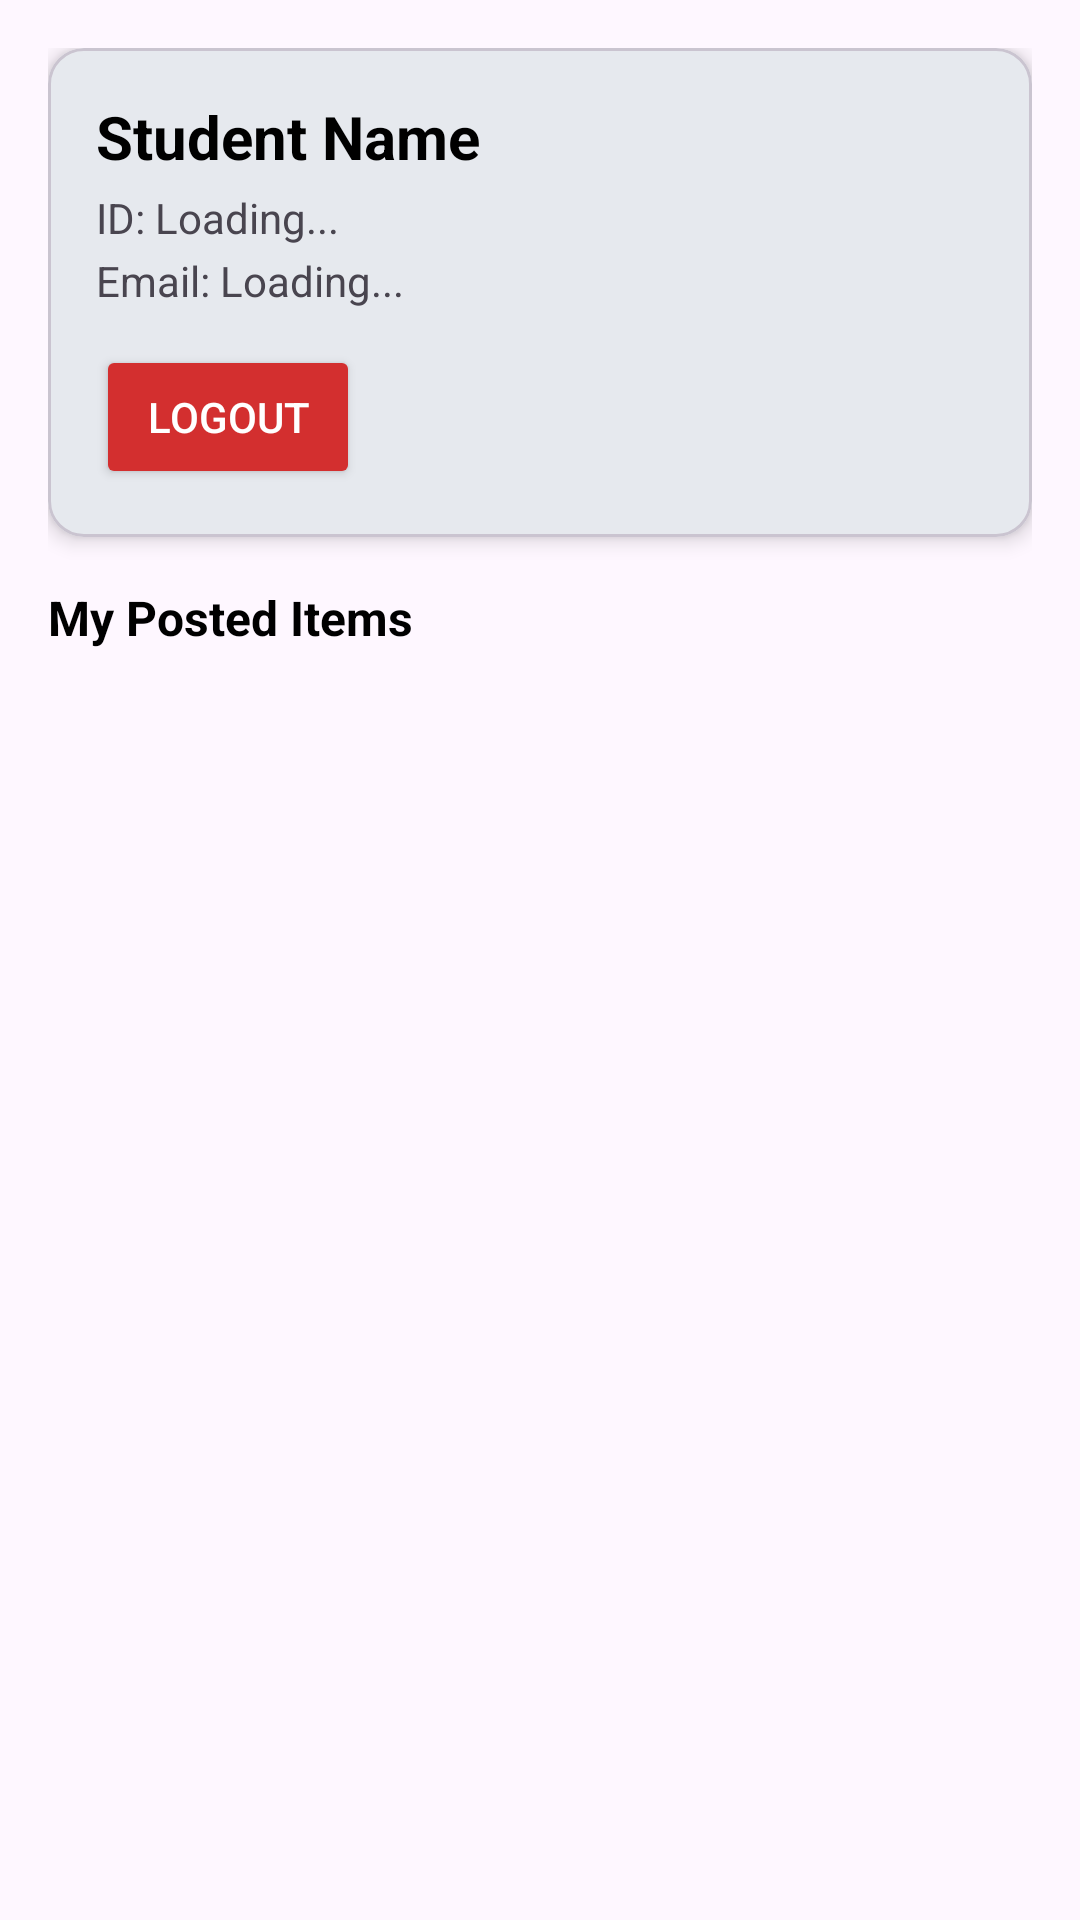

This screen was rendered from an Android layout file. Write that file and the resources it references.
<!-- AndroidManifest.xml: application theme Theme.DIULostFound -->
<!-- res/layout/fragment_profile.xml -->
<?xml version="1.0" encoding="utf-8"?>
<LinearLayout xmlns:android="http://schemas.android.com/apk/res/android"
    xmlns:app="http://schemas.android.com/apk/res-auto"
    android:layout_width="match_parent"
    android:layout_height="match_parent"
    android:orientation="vertical"
    android:padding="16dp">

    
    <com.google.android.material.card.MaterialCardView
        android:layout_width="match_parent"
        android:layout_height="wrap_content"
        android:layout_marginBottom="16dp"
        app:cardCornerRadius="12dp"
        app:cardElevation="4dp">

        <LinearLayout
            android:layout_width="match_parent"
            android:layout_height="wrap_content"
            android:orientation="vertical"
            android:padding="16dp">

            <TextView
                android:id="@+id/tvProfileName"
                android:layout_width="wrap_content"
                android:layout_height="wrap_content"
                android:text="Student Name"
                android:textColor="@android:color/black"
                android:textSize="20sp"
                android:textStyle="bold" />

            <TextView
                android:id="@+id/tvProfileStudentId"
                android:layout_width="wrap_content"
                android:layout_height="wrap_content"
                android:layout_marginTop="4dp"
                android:text="ID: Loading..."
                android:textSize="14sp" />

            <TextView
                android:id="@+id/tvProfileEmail"
                android:layout_width="wrap_content"
                android:layout_height="wrap_content"
                android:layout_marginTop="2dp"
                android:text="Email: Loading..."
                android:textSize="14sp" />

            <Button
                android:id="@+id/btnLogout"
                android:layout_width="wrap_content"
                android:layout_height="wrap_content"
                android:layout_marginTop="12dp"
                android:backgroundTint="#D32F2F"
                android:text="Logout"
                android:textColor="@android:color/white" />
        </LinearLayout>
    </com.google.android.material.card.MaterialCardView>

    <TextView
        android:layout_width="wrap_content"
        android:layout_height="wrap_content"
        android:layout_marginBottom="8dp"
        android:text="My Posted Items"
        android:textColor="@android:color/black"
        android:textSize="16sp"
        android:textStyle="bold" />

    <androidx.recyclerview.widget.RecyclerView
        android:id="@+id/rvMyItems"
        android:layout_width="match_parent"
        android:layout_height="match_parent" />

</LinearLayout>
<!-- resources referenced by this layout -->
<resources>
  <style name="Theme.DIULostFound" parent="Base.Theme.DIULostFound" />
  <style name="Base.Theme.DIULostFound" parent="Theme.Material3.DayNight.NoActionBar">
          <item name="colorPrimary">@color/diu_green_primary</item>
          <item name="colorPrimaryVariant">@color/diu_green_dark</item>
          <item name="colorOnPrimary">@color/white</item>
          <item name="android:statusBarColor">@color/diu_green_primary</item>
      </style>
  <color name="diu_green_primary">#006A4E</color>
  <color name="diu_green_dark">#004D38</color>
  <color name="white">#FFFFFFFF</color>
</resources>
